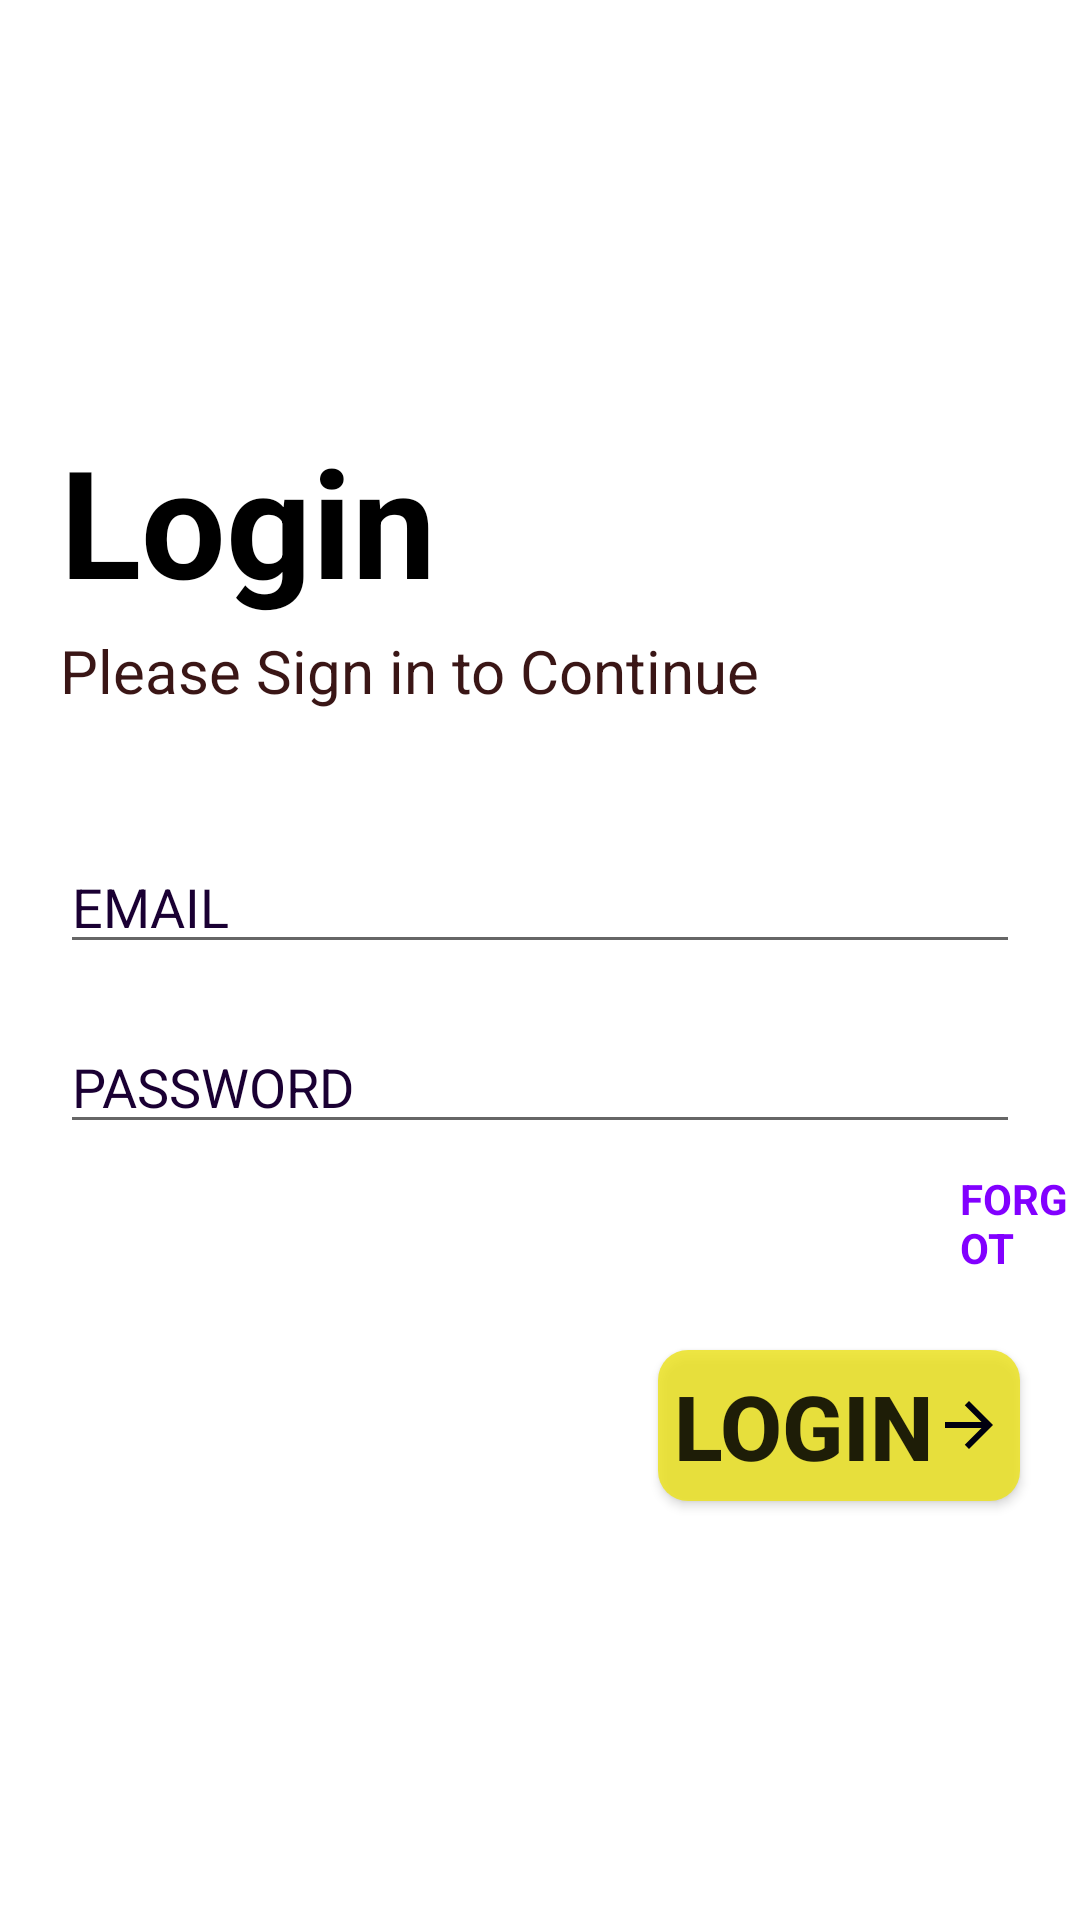

Layout XML and referenced resources for this Android screen:
<!-- AndroidManifest.xml: application theme Theme.SecondApp -->
<!-- res/layout/activity_login1.xml -->
<?xml version="1.0" encoding="utf-8"?>
<RelativeLayout xmlns:android="http://schemas.android.com/apk/res/android"
    xmlns:app="http://schemas.android.com/apk/res-auto"
    xmlns:tools="http://schemas.android.com/tools"
    android:layout_width="match_parent"
    android:layout_height="match_parent"
    tools:context=".LoginActivity"
    android:background="@drawable/bb">

    <TextView
        android:layout_width="match_parent"
        android:layout_height="wrap_content"
        android:layout_marginLeft="20dp"
        android:layout_marginTop="140dp"
        android:text="@string/login"
        android:textColor="@color/black"
        android:textSize="50sp"
        android:textStyle="bold"
        tools:ignore="MissingConstraints">

    </TextView>

    <TextView
        android:layout_width="match_parent"
        android:layout_height="wrap_content"
        android:text="@string/please"
        android:textSize="20sp"
        android:layout_marginTop="210dp"
        android:layout_marginLeft="20sp"
        android:textColor="#3A1616">

    </TextView>

    <androidx.appcompat.widget.AppCompatEditText
        android:id="@+id/email"
        android:layout_width="match_parent"
        android:layout_height="wrap_content"
        android:layout_marginLeft="20dp"
        android:layout_marginTop="280dp"
        android:layout_marginRight="20dp"
        android:drawableLeft="@drawable/ic_email"
        android:text="@string/mail"
        android:textColor="#FF1A0033">

    </androidx.appcompat.widget.AppCompatEditText>

    <androidx.appcompat.widget.AppCompatEditText
        android:id="@+id/password"
        android:layout_width="match_parent"
        android:layout_height="wrap_content"
        android:layout_marginLeft="20dp"
        android:drawableLeft="@drawable/ic_baseline_lock_24"
        android:layout_marginTop="340dp"
        android:layout_marginRight="20dp"
        android:text="@string/password"
        android:textColor="#FF1A0033">

    </androidx.appcompat.widget.AppCompatEditText>

    <androidx.appcompat.widget.AppCompatTextView
        android:layout_width="match_parent"
        android:layout_height="wrap_content"
        android:text="@string/forgot"
        android:textColor="#FF8200FF"
        android:layout_marginTop="390dp"
        android:layout_marginLeft="320dp"
        android:textStyle="bold">

    </androidx.appcompat.widget.AppCompatTextView>

    <androidx.appcompat.widget.AppCompatButton
        android:id="@+id/login_button"
        android:layout_width="wrap_content"
        android:layout_height="wrap_content"
        android:layout_alignParentRight="true"
        android:layout_marginTop="450dp"
        android:layout_marginRight="20dp"
        android:background="@drawable/login_button"
        android:drawableRight="@drawable/ic_arrow_forward"
        android:padding="5dp"
        android:text="@string/login2"
        android:textSize="30dp"
        android:textStyle="bold">

    </androidx.appcompat.widget.AppCompatButton>

    <androidx.appcompat.widget.AppCompatTextView
        android:layout_width="match_parent"
        android:layout_height="wrap_content"
        android:layout_marginLeft="40dp"
        android:layout_marginTop="690dp"
        android:text="@string/dont_t_have_an_account"
        android:textColor="@color/black"
        android:textSize="18dp"
        android:textStyle="bold">


    </androidx.appcompat.widget.AppCompatTextView>

    <androidx.appcompat.widget.AppCompatButton
        android:id="@+id/login_sign_up"
        android:layout_width="wrap_content"
        android:layout_height="wrap_content"
        android:layout_marginLeft="235dp"
        android:layout_marginTop="679dp"
        android:background="@drawable/login_sing_up_button"
        android:text="@string/sign_up"
        android:textColor="#FF000000"
        android:textSize="20sp"
        android:textStyle="bold">


    </androidx.appcompat.widget.AppCompatButton>


</RelativeLayout>
<!-- resources referenced by this layout -->
<resources>
  <color name="black">#000000</color>
  <!-- drawable ic_arrow_forward (drawable) -->
  <vector android:autoMirrored="true" android:height="24dp"
      android:tint="#00000F" android:viewportHeight="24"
      android:viewportWidth="24" android:width="24dp" xmlns:android="http://schemas.android.com/apk/res/android">
      <path android:fillColor="@android:color/white" android:pathData="M12,4l-1.41,1.41L16.17,11H4v2h12.17l-5.58,5.59L12,20l8,-8z"/>
  </vector>
  <!-- drawable login_button (drawable) -->
  <?xml version="1.0" encoding="utf-8"?>
  <shape xmlns:android="http://schemas.android.com/apk/res/android">
  
      <solid android:color="#D3ECE21D"/>
      <corners android:radius="10dp"/>
  </shape>
  <!-- drawable login_sing_up_button (drawable) -->
  <?xml version="1.0" encoding="utf-8"?>
  <shape xmlns:android="http://schemas.android.com/apk/res/android">
  
      <solid android:color="@color/cardview_shadow_end_color"/>
      <corners android:radius="10dp"/>
  
  </shape>
  <string name="dont_t_have_an_account">Dont\'t Have an Account?</string>
  <string name="forgot">FORGOT</string>
  <string name="login">Login</string>
  <string name="login2">LOGIN</string>
  <string name="mail">EMAIL</string>
  <string name="password">PASSWORD</string>
  <string name="please">Please Sign in to Continue</string>
  <string name="sign_up">Sign Up</string>
  <style name="Theme.SecondApp" parent="Theme.MaterialComponents.DayNight.NoActionBar">
          
          <item name="colorPrimary">@color/purple_700</item>
          <item name="colorPrimaryVariant">@color/purple_700</item>
          <item name="colorOnPrimary">@color/white</item>
          
          <item name="colorSecondary">@color/teal_200</item>
          <item name="colorSecondaryVariant">@color/teal_700</item>
          <item name="colorOnSecondary">@color/black</item>
          
          <item name="android:statusBarColor" tools:targetApi="l">?attr/colorPrimaryVariant</item>
          
      </style>
  <color name="purple_700">#8200FF</color>
  <color name="white">#FFFFFFFF</color>
  <color name="teal_200">#FF03DAC5</color>
  <color name="teal_700">#FF018786</color>
</resources>
